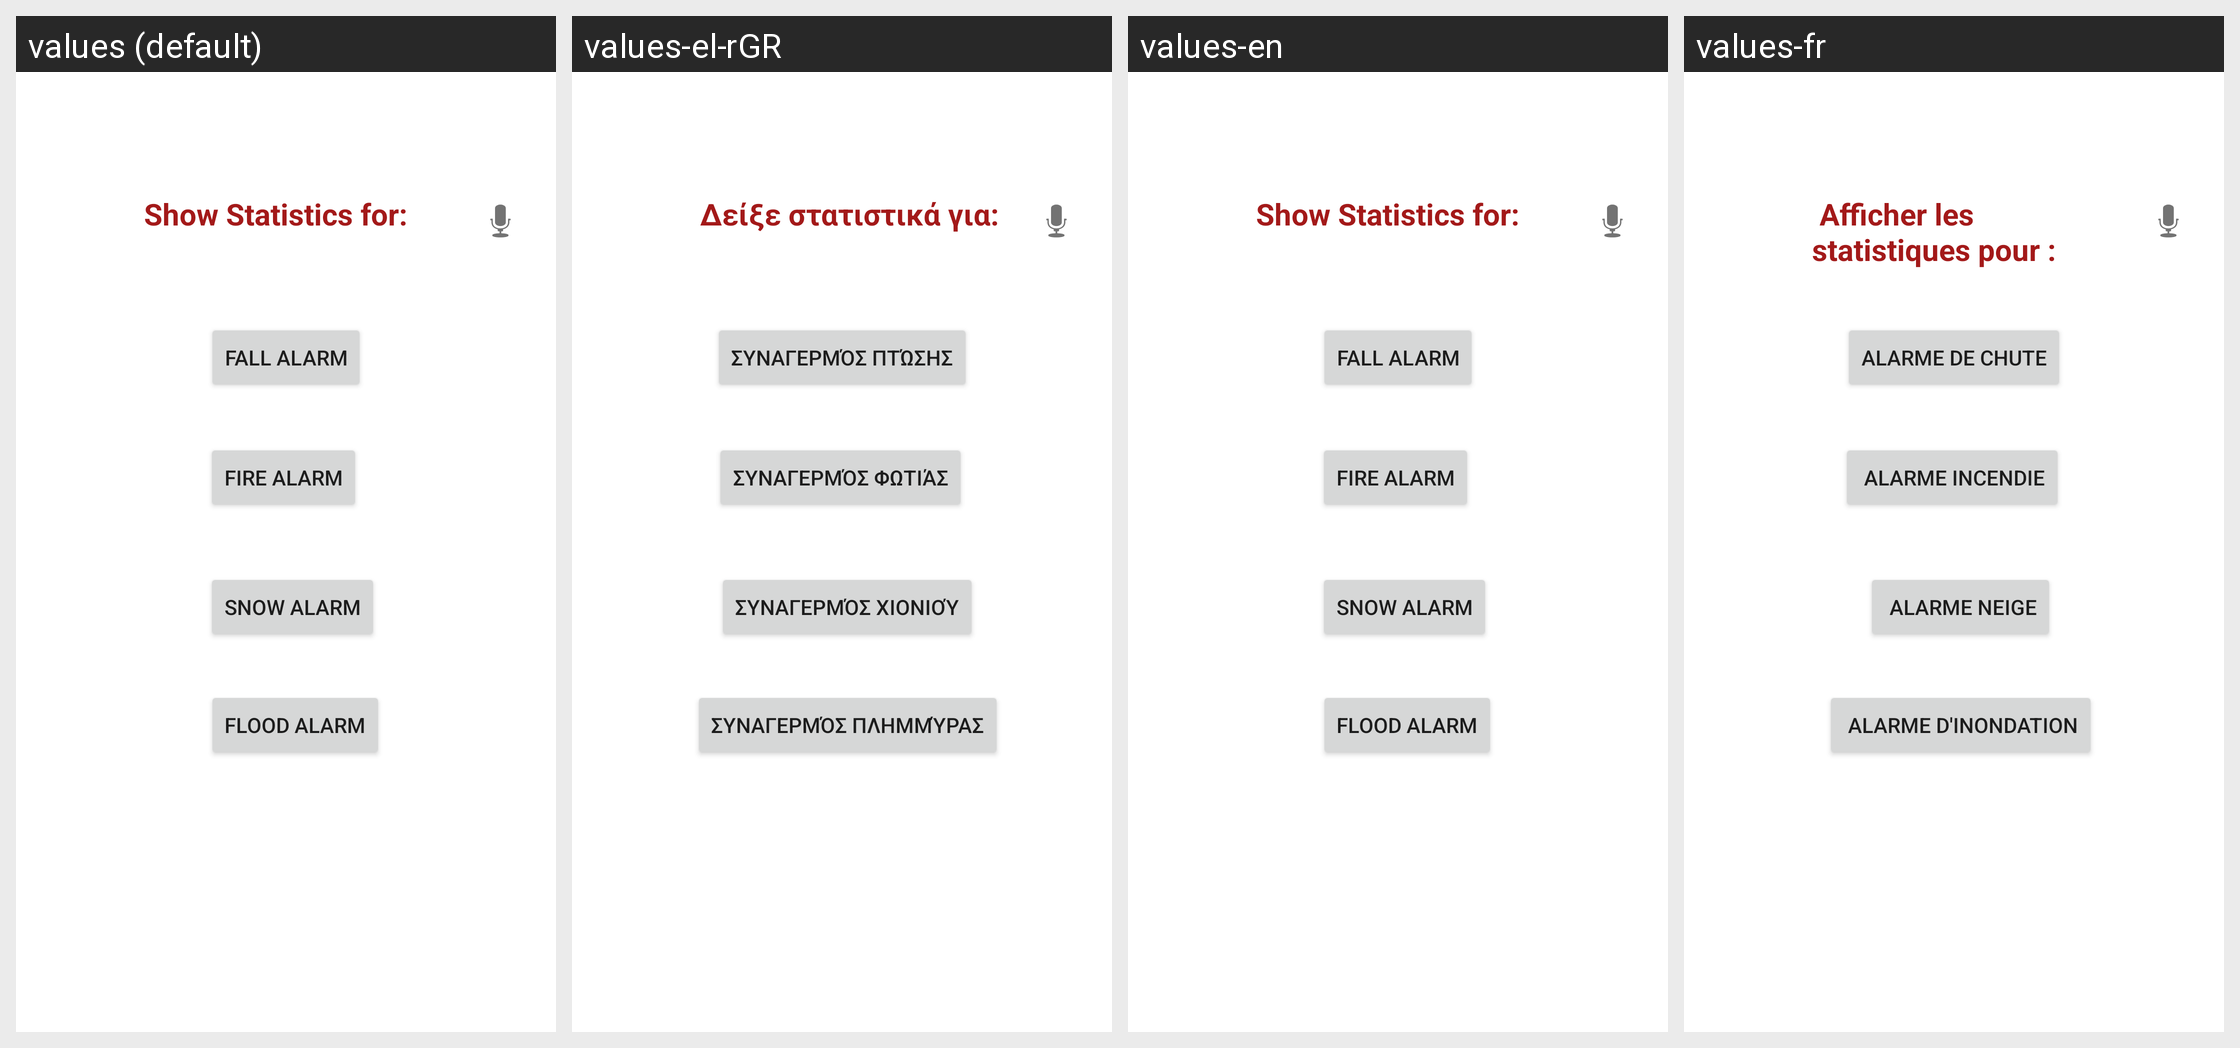

Here is an Android app screen in its default locale and in the app's own translations. Write out the translated-string differences for the strings that appear on this screen.
Android screen res/layout/activity_statistics.xml rendered under 4 locales, left to right: values (default), values-el-rGR, values-en, values-fr. Device: Nexus 5 (rendered at 1080×1920; each locale shown at half size, 540×960, under a caption strip naming it); theme Theme.SmartAlert.
Strings drawn on this screen, with the default value and each locale's value (text and hints the layout hard-codes, and strings that could not be matched under every locale, appear in the picture but are not listed):

show_statistics_for
  values: Show Statistics for:
  values-el-rGR: Δείξε στατιστικά για:
  values-en: Show Statistics for:
  values-fr:  Afficher les statistiques pour :

fall_alarm
  values: Fall alarm
  values-el-rGR: Συναγερμός Πτώσης
  values-en: fall alarm
  values-fr: Alarme de chute

fire_alarm
  values: Fire alarm
  values-el-rGR: Συναγερμός Φωτιάς
  values-en: Fire alarm
  values-fr:  Alarme incendie

snow_alarm
  values: Snow alarm
  values-el-rGR: Συναγερμός Χιονιού
  values-en: Snow alarm
  values-fr:  Alarme neige

flood_alarm
  values: Flood alarm
  values-el-rGR: Συναγερμός Πλημμύρας
  values-en: Flood alarm
  values-fr:  Alarme d'inondation
